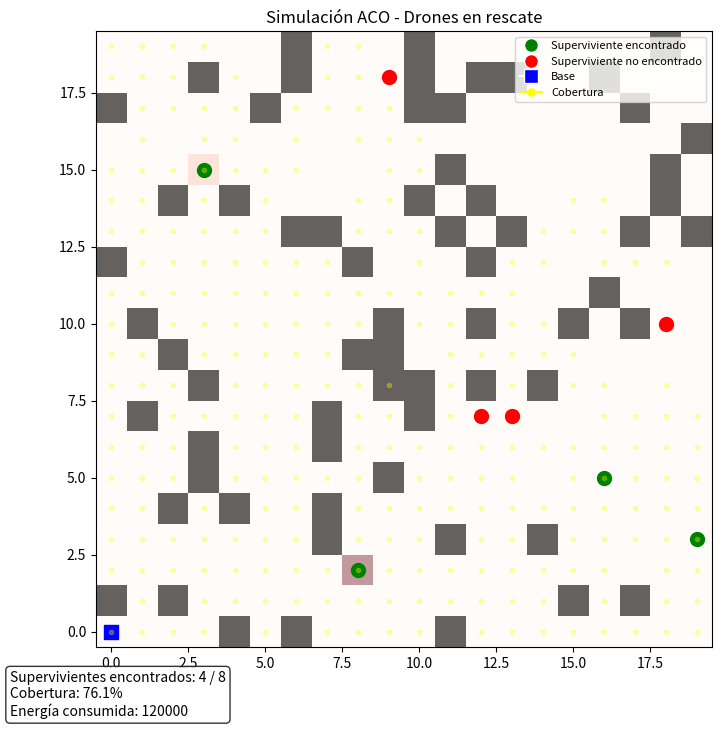

Here is the Python script that generated this plot:
import numpy as np
import matplotlib.pyplot as plt
import random

# ------------------------------
# Configuración
# ------------------------------
GRID_SIZE = 20
N_DRONES = 20
N_ITER = 100
N_SURVIVORS = 8
OBSTACLE_PROB = 0.15

# Parámetros ACO
ALPHA = 1.0
BETA = 2.0
RHO = 0.2
Q = 200

# ------------------------------
# Crear terreno
# ------------------------------
grid = np.zeros((GRID_SIZE, GRID_SIZE))
for i in range(GRID_SIZE):
    for j in range(GRID_SIZE):
        if random.random() < OBSTACLE_PROB:
            grid[i, j] = 1

base = (0, 0)
grid[base] = 0

survivors = []
while len(survivors) < N_SURVIVORS:
    x, y = np.random.randint(0, GRID_SIZE, 2)
    if grid[x, y] == 0 and (x, y) != base:
        survivors.append((x, y))

# ------------------------------
# Inicializar feromonas
# ------------------------------
pheromone = np.ones((GRID_SIZE, GRID_SIZE)) * 0.1

# ------------------------------
# Funciones auxiliares
# ------------------------------
def get_neighbors(pos):
    x, y = pos
    neighbors = []
    for dx, dy in [(-1,0),(1,0),(0,-1),(0,1)]:
        nx, ny = x+dx, y+dy
        if 0 <= nx < GRID_SIZE and 0 <= ny < GRID_SIZE:
            if grid[nx, ny] == 0:
                neighbors.append((nx, ny))
    return neighbors

def move_ant(pos, visited):
    neighbors = get_neighbors(pos)
    if not neighbors:
        return pos

    probs = []
    for n in neighbors:
        tau = pheromone[n] ** ALPHA
        eta = (1.0 / (1 + np.linalg.norm(np.array(n) - np.array(pos)))) ** BETA
        if n in visited:
            probs.append((n, 0.1 * tau * eta))  # penalización
        else:
            probs.append((n, tau * eta))

    total = sum(p for _, p in probs)
    if total == 0:
        return random.choice(neighbors)
    probs = [(n, p/total) for n, p in probs]

    r = random.random()
    cum = 0
    for n, p in probs:
        cum += p
        if r <= cum:
            return n
    return probs[-1][0]

def update_pheromones(paths, survivors_found):
    global pheromone
    pheromone *= (1 - RHO)
    for path in paths:
        L = len(path)
        for pos in path:
            pheromone[pos] += Q / (L+1e-6)
            if pos in survivors_found:
                pheromone[pos] += Q * 5

# ------------------------------
# Simulación principal
# ------------------------------
def run_simulation():
    coverage = np.zeros_like(grid)
    energy_consumed = 0
    survivors_found = set()

    for it in range(N_ITER):
        paths = []
        for d in range(N_DRONES):
            pos = base
            path = [pos]
            visited = set([pos])

            for _ in range(GRID_SIZE*3):
                new_pos = move_ant(pos, visited)
                path.append(new_pos)
                visited.add(new_pos)
                coverage[new_pos] = 1
                energy_consumed += 1

                if new_pos in survivors:
                    survivors_found.add(new_pos)

                pos = new_pos

            paths.append(path)

        update_pheromones(paths, survivors_found)

        if it == N_ITER//2:
            ox, oy = np.random.randint(0, GRID_SIZE, 2)
            grid[ox, oy] = 1
            print(f"⚠️ Nuevo obstáculo introducido en {ox, oy}")

    total_area = GRID_SIZE * GRID_SIZE - np.sum(grid==1)
    covered_area = np.sum(coverage==1)
    coverage_percent = (covered_area / total_area) * 100

    return coverage, survivors_found, coverage_percent, energy_consumed

# ------------------------------
# Ejecutar
# ------------------------------
coverage, survivors_found, coverage_percent, energy_consumed = run_simulation()

# ------------------------------
# Visualización con métricas
# ------------------------------
plt.figure(figsize=(8,8))
plt.imshow(grid, cmap="gray_r", origin="lower")

# Supervivientes encontrados (verde) y no encontrados (rojo)
for (x,y) in survivors:
    if (x,y) in survivors_found:
        plt.scatter(y, x, c="green", marker="o", s=100)  # sin label para evitar duplicados
    else:
        plt.scatter(y, x, c="red", marker="o", s=100)

# Base
plt.scatter(base[1], base[0], c="blue", marker="s", s=100)

# Cobertura
covered_x, covered_y = np.where(coverage==1)
plt.scatter(covered_y, covered_x, c="yellow", marker=".", alpha=0.3)

# Feromonas
plt.imshow(pheromone, cmap="Reds", alpha=0.4, origin="lower")

# Título y métricas en figura
plt.title("Simulación ACO - Drones en rescate")
metrics_text = (
    f"Supervivientes encontrados: {len(survivors_found)} / {len(survivors)}\n"
    f"Cobertura: {coverage_percent:.1f}%\n"
    f"Energía consumida: {energy_consumed}"
)
plt.gcf().text(0.02, 0.02, metrics_text, fontsize=10, va="bottom", ha="left",
               bbox=dict(boxstyle="round", facecolor="white", alpha=0.8))

# 🔹 Leyenda limpia con solo 4 indicadores
handles = [
    plt.Line2D([0],[0], marker="o", color="w", label="Superviviente encontrado", markerfacecolor="green", markersize=10),
    plt.Line2D([0],[0], marker="o", color="w", label="Superviviente no encontrado", markerfacecolor="red", markersize=10),
    plt.Line2D([0],[0], marker="s", color="w", label="Base", markerfacecolor="blue", markersize=10),
    plt.Line2D([0],[0], marker=".", color="yellow", label="Cobertura", markersize=10)
]
plt.legend(handles=handles, loc="upper right", fontsize=8)

plt.show()
